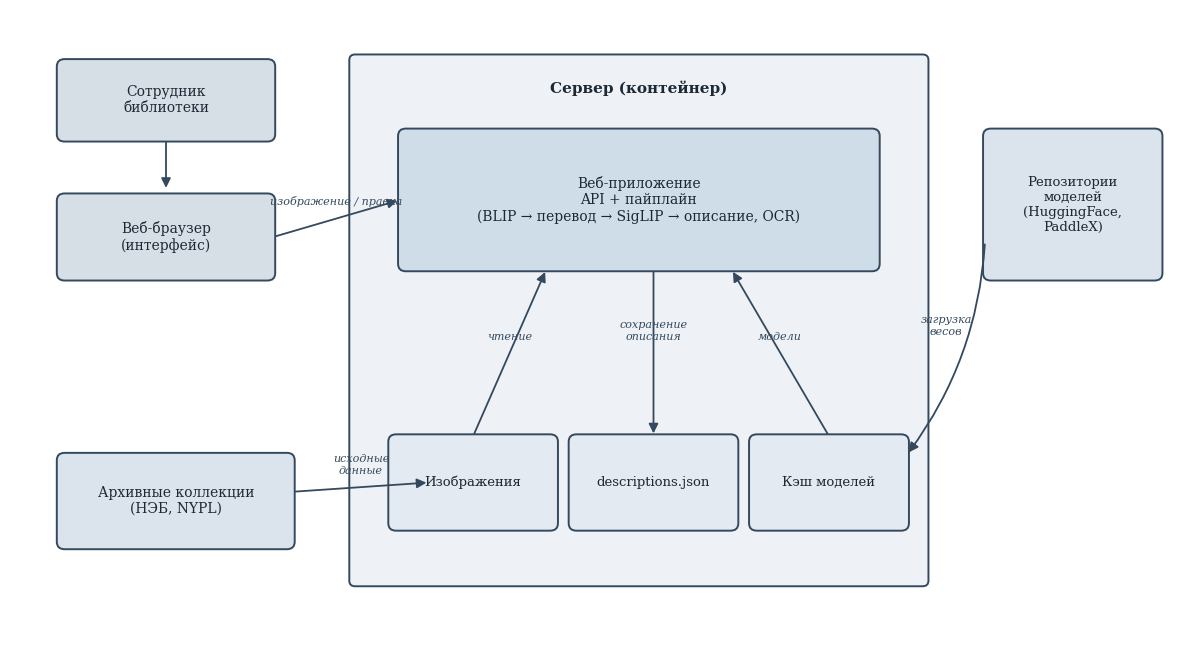

This chart was generated by the following Python code:
"""plot_deployment.py — схема развертывания (готовая картинка, серо-синяя гамма).

Без служебных обозначений: только блоки проекта и связи, включая источник данных
(архивные коллекции + загрузка через браузер).

Использование:
    python scripts/plot_deployment.py --out docs/figures/fig_deployment.png
"""

import argparse
from pathlib import Path

import matplotlib
matplotlib.use("Agg")
import matplotlib.pyplot as plt
# Весь текст — Times New Roman (с serif-фолбэком, если шрифта нет).
plt.rcParams["font.family"] = "serif"
plt.rcParams["font.serif"] = ["Times New Roman", "DejaVu Serif"]

from matplotlib.patches import FancyBboxPatch, FancyArrowPatch

EDGE = "#34495e"
C_SERVER = "#eef2f6"
C_APP = "#cfdde9"
C_STORE = "#e3eaf1"
C_EXT = "#dbe4ec"
C_USER = "#d6dee6"


def box(ax, x, y, w, h, text, fc, fs=10, bold=False, radius=0.08):
    p = FancyBboxPatch((x, y), w, h, boxstyle=f"round,pad=0.02,rounding_size={radius}",
                       fc=fc, ec=EDGE, lw=1.4)
    ax.add_patch(p)
    ax.text(x + w / 2, y + h / 2, text, ha="center", va="center",
            fontsize=fs, fontweight="bold" if bold else "normal", color="#1c2833")


def arrow(ax, p1, p2, text="", fs=8, rad=0.0):
    a = FancyArrowPatch(p1, p2, arrowstyle="-|>", mutation_scale=14,
                        lw=1.3, color=EDGE, connectionstyle=f"arc3,rad={rad}")
    ax.add_patch(a)
    if text:
        mx, my = (p1[0] + p2[0]) / 2, (p1[1] + p2[1]) / 2
        ax.text(mx, my + 0.12, text, ha="center", va="bottom", fontsize=fs,
                color="#34495e", style="italic")


def main():
    ap = argparse.ArgumentParser()
    ap.add_argument("--out", default="docs/figures/fig_deployment.png")
    args = ap.parse_args()
    out = Path(args.out); out.parent.mkdir(parents=True, exist_ok=True)

    fig, ax = plt.subplots(figsize=(12, 6.6))
    ax.set_xlim(0, 12); ax.set_ylim(0, 6.8); ax.axis("off")

    # клиент
    box(ax, 0.5, 5.4, 2.2, 0.85, "Сотрудник\nбиблиотеки", C_USER, fs=10)
    box(ax, 0.5, 3.9, 2.2, 0.9, "Веб-браузер\n(интерфейс)", C_USER, fs=10)
    # источник данных
    box(ax, 0.5, 1.0, 2.4, 1.0, "Архивные коллекции\n(НЭБ, NYPL)", C_EXT, fs=10)

    # сервер (контейнер)
    box(ax, 3.5, 0.6, 5.9, 5.7, "", C_SERVER, radius=0.06)
    ax.text(6.45, 5.95, "Сервер (контейнер)", ha="center", va="center",
            fontsize=11, fontweight="bold", color="#1c2833")
    box(ax, 4.0, 4.0, 4.9, 1.5,
        "Веб-приложение\nAPI + пайплайн\n(BLIP → перевод → SigLIP → описание, OCR)",
        C_APP, fs=10)
    box(ax, 3.9, 1.2, 1.7, 1.0, "Изображения", C_STORE, fs=9.5)
    box(ax, 5.75, 1.2, 1.7, 1.0, "descriptions.json", C_STORE, fs=9.5)
    box(ax, 7.6, 1.2, 1.6, 1.0, "Кэш моделей", C_STORE, fs=9.5)

    # внешние модели
    box(ax, 10.0, 3.9, 1.8, 1.6, "Репозитории\nмоделей\n(HuggingFace,\nPaddleX)", C_EXT, fs=9.5)

    # связи
    arrow(ax, (1.6, 5.4), (1.6, 4.85), "")                                  # сотрудник -> браузер
    arrow(ax, (2.7, 4.35), (4.0, 4.75), "изображение / правка")             # браузер -> приложение
    arrow(ax, (2.9, 1.6), (4.3, 1.7), "исходные\nданные")                   # коллекции -> изображения
    arrow(ax, (4.75, 2.2), (5.5, 4.0), "чтение")                            # изображения -> приложение
    arrow(ax, (8.4, 2.2), (7.4, 4.0), "модели")                            # кэш -> приложение
    arrow(ax, (6.6, 4.0), (6.6, 2.2), "сохранение\nописания")              # приложение -> descriptions
    arrow(ax, (10.0, 4.3), (9.2, 2.0), "загрузка\nвесов", rad=-0.15)        # репозитории -> кэш

    fig.tight_layout()
    fig.savefig(out, dpi=200, bbox_inches="tight")
    plt.close()
    print("->", out)


if __name__ == "__main__":
    main()
